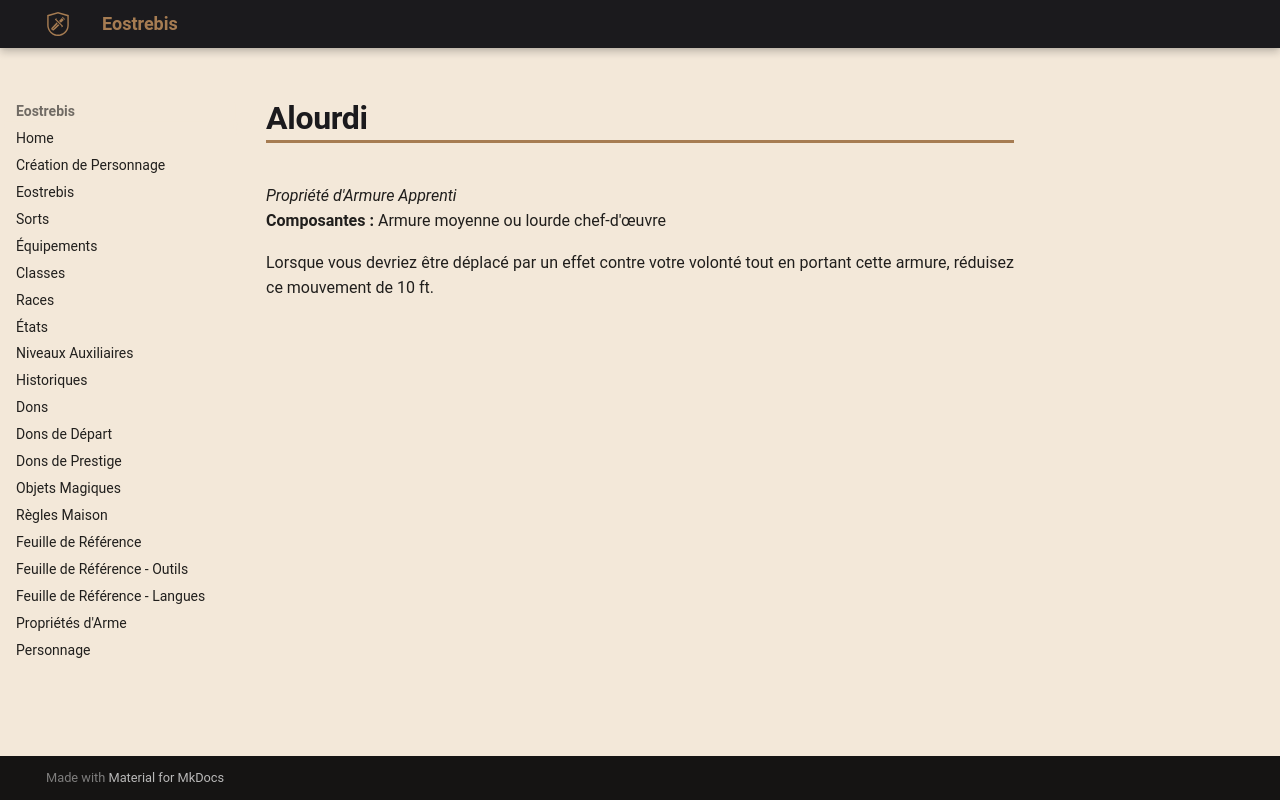

repository: Eostrebis/5e.VF · page: classes/Artisan/Propriétés/Alourdi/index.html · generator: mkdocs

---
writing_status: finished
---
*Propriété d'Armure Apprenti*
**Composantes :** Armure moyenne ou lourde chef-d'œuvre

Lorsque vous devriez être déplacé par un effet contre votre volonté tout en portant cette armure, réduisez ce mouvement de 10 ft.
